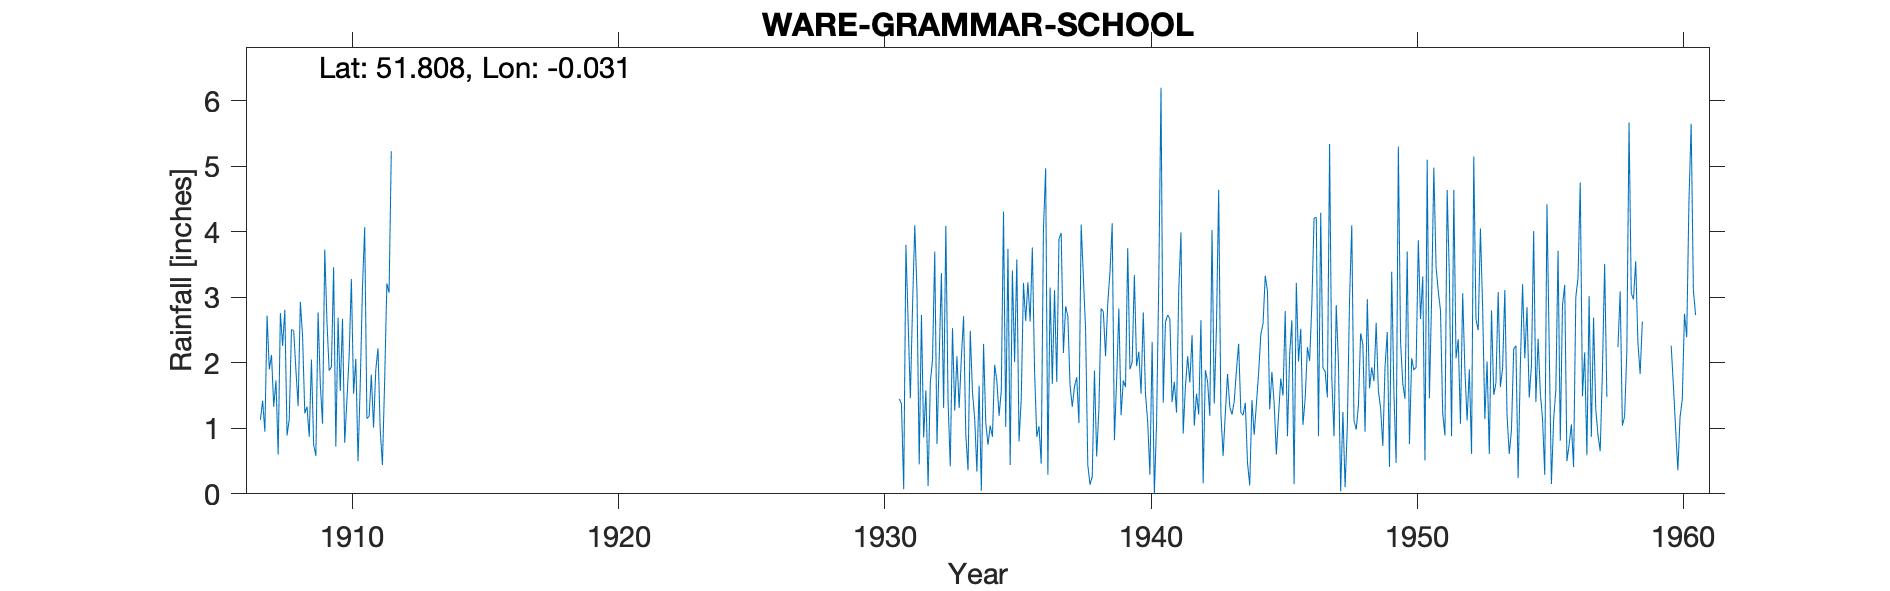

The file beside this chart, header and first rows:
WARE-GRAMMAR-SCHOOL, , , , , , , , , , , , , , , , , , , , , , , 
Grid ref, TL3585213964, Long, -0.03091, Lat, 51.81, Elevation, 120, ft, , , , , , , , , , , , , , , 
Station no, 956, , , , , , , , , , , , , , , , , , , , , , 
, 1900, 1901, 1902, 1903, 1904, 1905, 1906, 1907, 1908, 1909, 1910, 1911, 1912, 1913, 1914, 1915, 1916, 1917, 1918, 1919, 1920, 1921, 1922
January, , , , , , , , 1.13, 0.89, 0.75, 1.57, 1.15, , , , , , , , , , , 
February, , , , , , , , 1.42, 1.14, 0.58, 2.67, 1.18, , , , , , , , , , , 
March, , , , , , , , 0.95, 2.51, 2.77, 0.78, 1.82, , , , , , , , , , , 
April, , , , , , , , 2.72, 2.49, 1.67, 1.43, 1.01, , , , , , , , , , , 
May, , , , , , , , 1.9, 1.89, 1.07, 2.11, 1.89, , , , , , , , , , , 
June, , , , , , , , 2.12, 1.34, 3.73, 3.28, 2.22, , , , , , , , , , , 
July, , , , , , , , 1.33, 2.93, 2.62, 1.53, 0.98, , , , , , , , , , , 
August, , , , , , , , 1.73, 2.41, 1.88, 2.06, 0.44, , , , , , , , , , , 
September, , , , , , , , 0.6, 1.23, 1.94, 0.5, 1.72, , , , , , , , , , , 
October, , , , , , , , 2.76, 1.33, 3.46, 1.67, 3.21, , , , , , , , , , , 
November, , , , , , , , 2.26, 0.87, 0.72, 3.14, 3.07, , , , , , , , , , , 
December, , , , , , , , 2.81, 2.05, 2.69, 4.07, 5.23, , , , , , , , , , , 
Total, , , , , , , , 21.73, 21.08, 23.88, 24.81, 23.92, , , , , , , , , , , 
